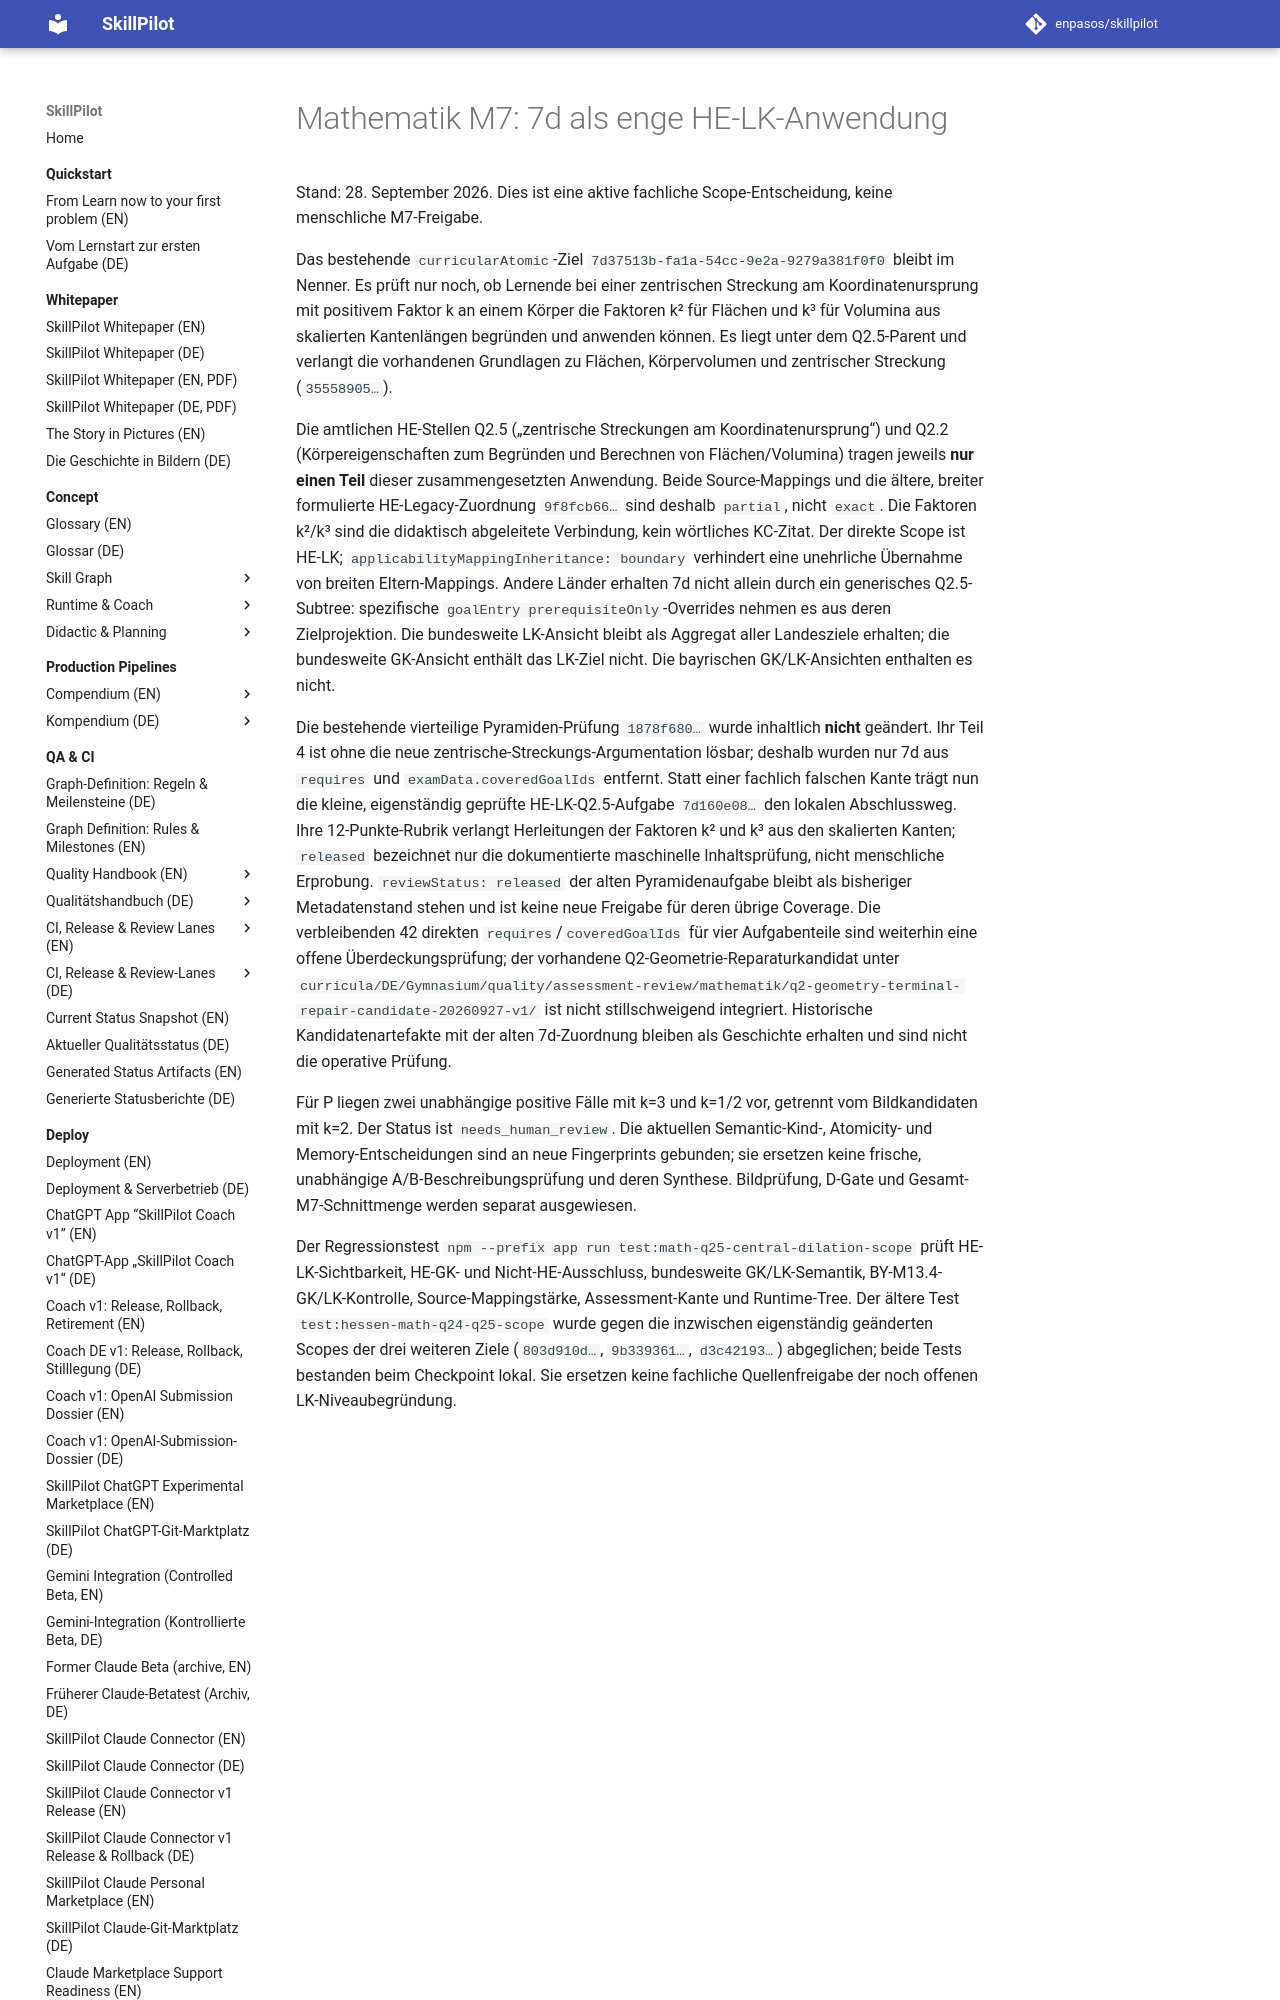

repository: enpasos/skillpilot · page: qa-ci/math-m7-7d-he-lk-scope-2026-09-28/index.html · generator: mkdocs

# Mathematik M7: 7d als enge HE-LK-Anwendung

Stand: 28. September 2026. Dies ist eine aktive fachliche Scope-Entscheidung, keine menschliche M7-Freigabe.

Das bestehende `curricularAtomic`-Ziel `7d37513b-fa1a-54cc-9e2a-9279a381f0f0` bleibt im Nenner. Es prüft nur noch, ob Lernende bei einer zentrischen Streckung am Koordinatenursprung mit positivem Faktor k an einem Körper die Faktoren k² für Flächen und k³ für Volumina aus skalierten Kantenlängen begründen und anwenden können. Es liegt unter dem Q2.5-Parent und verlangt die vorhandenen Grundlagen zu Flächen, Körpervolumen und zentrischer Streckung (`35558905…`).

Die amtlichen HE-Stellen Q2.5 („zentrische Streckungen am Koordinatenursprung“) und Q2.2 (Körpereigenschaften zum Begründen und Berechnen von Flächen/Volumina) tragen jeweils **nur einen Teil** dieser zusammengesetzten Anwendung. Beide Source-Mappings und die ältere, breiter formulierte HE-Legacy-Zuordnung `9f8fcb66…` sind deshalb `partial`, nicht `exact`. Die Faktoren k²/k³ sind die didaktisch abgeleitete Verbindung, kein wörtliches KC-Zitat. Der direkte Scope ist HE-LK; `applicabilityMappingInheritance: boundary` verhindert eine unehrliche Übernahme von breiten Eltern-Mappings. Andere Länder erhalten 7d nicht allein durch ein generisches Q2.5-Subtree: spezifische `goalEntry prerequisiteOnly`-Overrides nehmen es aus deren Zielprojektion. Die bundesweite LK-Ansicht bleibt als Aggregat aller Landesziele erhalten; die bundesweite GK-Ansicht enthält das LK-Ziel nicht. Die bayrischen GK/LK-Ansichten enthalten es nicht.

Die bestehende vierteilige Pyramiden-Prüfung `1878f680…` wurde inhaltlich **nicht** geändert. Ihr Teil 4 ist ohne die neue zentrische-Streckungs-Argumentation lösbar; deshalb wurden nur 7d aus `requires` und `examData.coveredGoalIds` entfernt. Statt einer fachlich falschen Kante trägt nun die kleine, eigenständig geprüfte HE-LK-Q2.5-Aufgabe `7d160e08…` den lokalen Abschlussweg. Ihre 12-Punkte-Rubrik verlangt Herleitungen der Faktoren k² und k³ aus den skalierten Kanten; `released` bezeichnet nur die dokumentierte maschinelle Inhaltsprüfung, nicht menschliche Erprobung. `reviewStatus: released` der alten Pyramidenaufgabe bleibt als bisheriger Metadatenstand stehen und ist keine neue Freigabe für deren übrige Coverage. Die verbleibenden 42 direkten `requires`/`coveredGoalIds` für vier Aufgabenteile sind weiterhin eine offene Überdeckungsprüfung; der vorhandene Q2-Geometrie-Reparaturkandidat unter `curricula/DE/Gymnasium/quality/assessment-review/mathematik/q2-geometry-terminal-repair-candidate-20260927-v1/` ist nicht stillschweigend integriert. Historische Kandidatenartefakte mit der alten 7d-Zuordnung bleiben als Geschichte erhalten und sind nicht die operative Prüfung.
